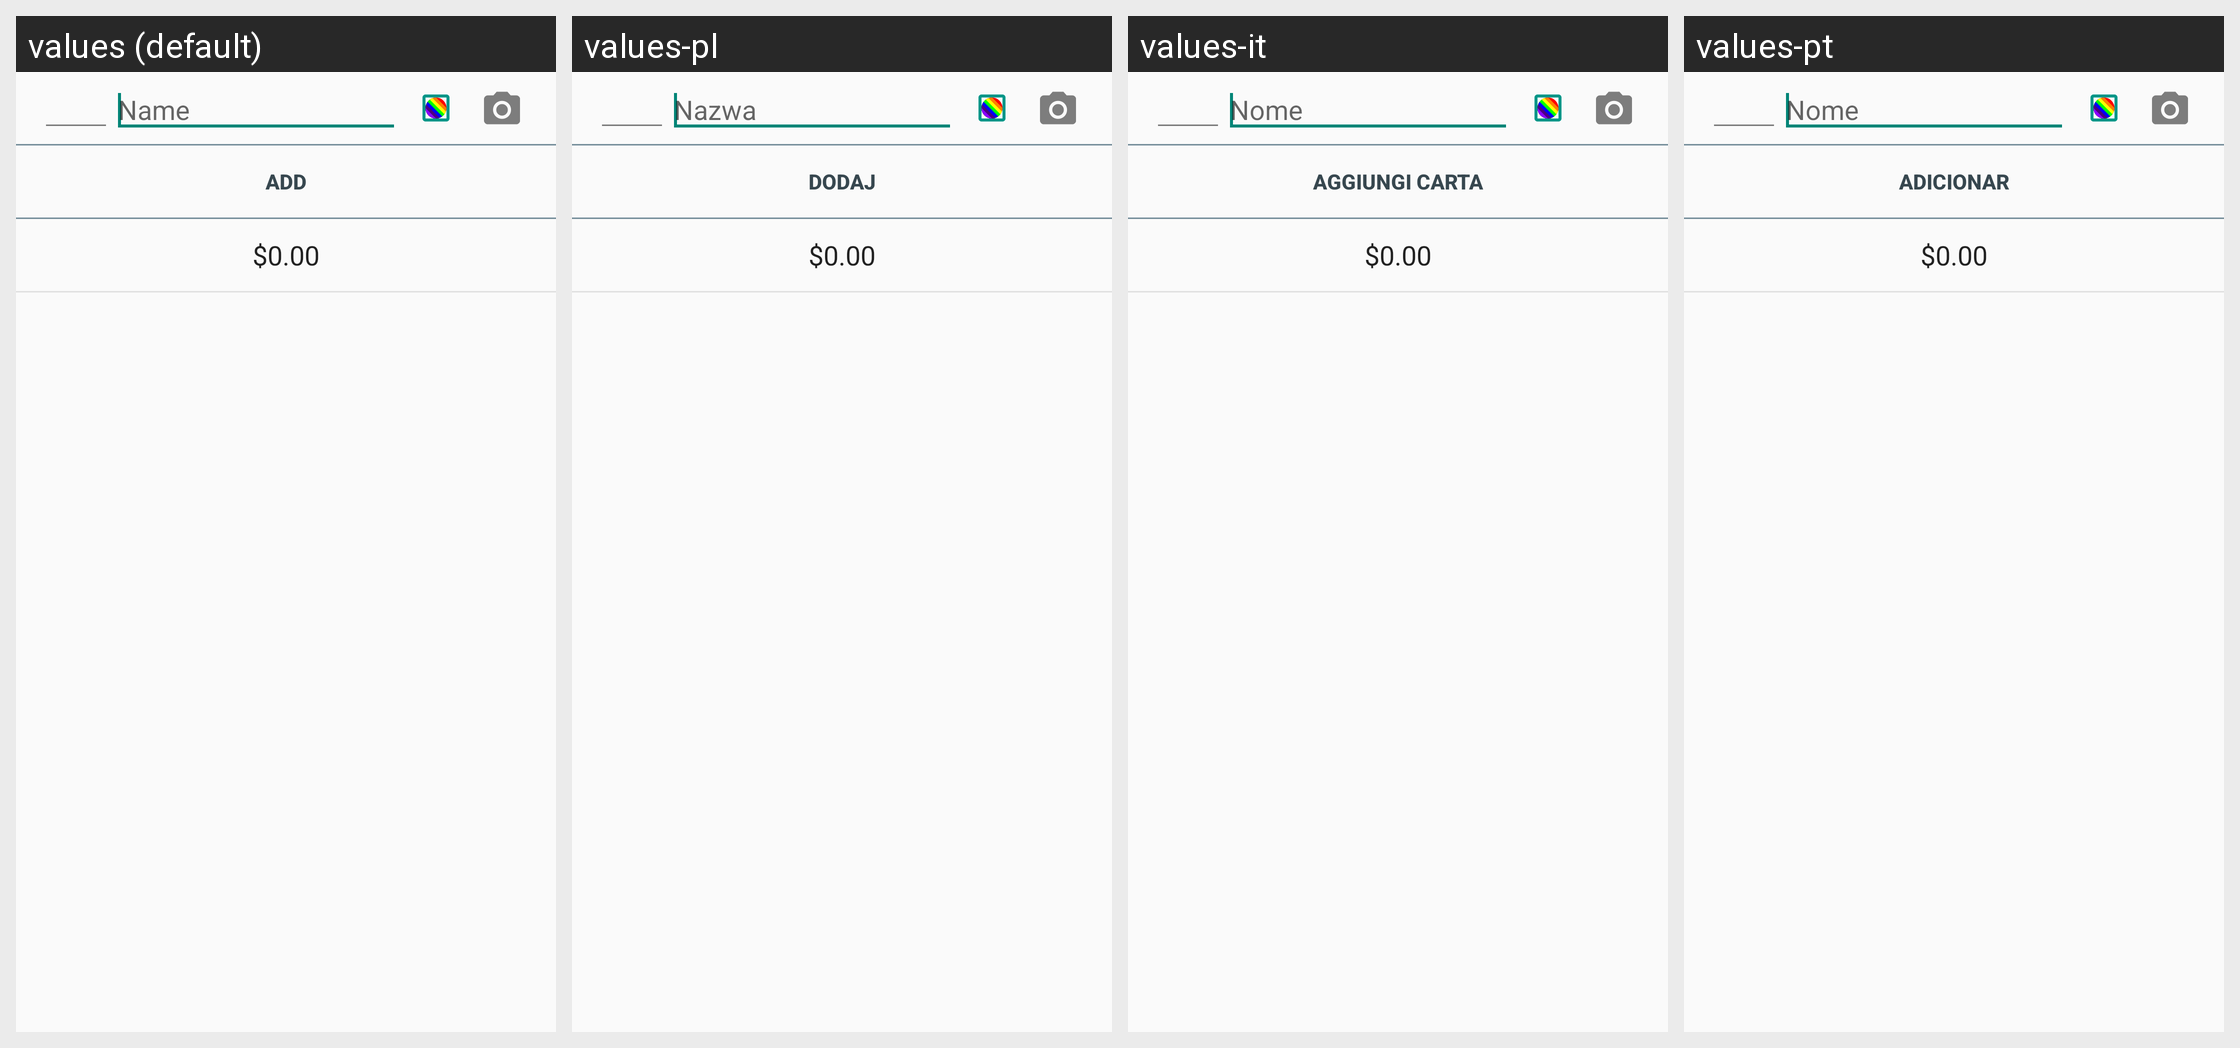

For this localized Android screen grid, give each drawn string resource with its value in every locale shown.
Android screen res/layout/wishlist_frag.xml rendered under 4 locales, left to right: values (default), values-pl, values-it, values-pt. Device: Nexus 5 (rendered at 1080×1920; each locale shown at half size, 540×960, under a caption strip naming it); theme Theme.light.
Other locales in the repository, not shown: values-de, values-es, values-fr, values-sk.
Strings drawn on this screen, with the default value and each locale's value (text and hints the layout hard-codes, and strings that could not be matched under every locale, appear in the picture but are not listed):

wishlist_add_card
  values: Add
  values-pl: Dodaj
  values-it: Aggiungi Carta
  values-pt: Adicionar

default_price
  values: $0.00
  values-pl: $0.00  [not translated; the default value is used]
  values-it: $0.00  [not translated; the default value is used]
  values-pt: $0.00  [not translated; the default value is used]

search_name
  values: Name
  values-pl: Nazwa
  values-it: Nome
  values-pt: Nome
